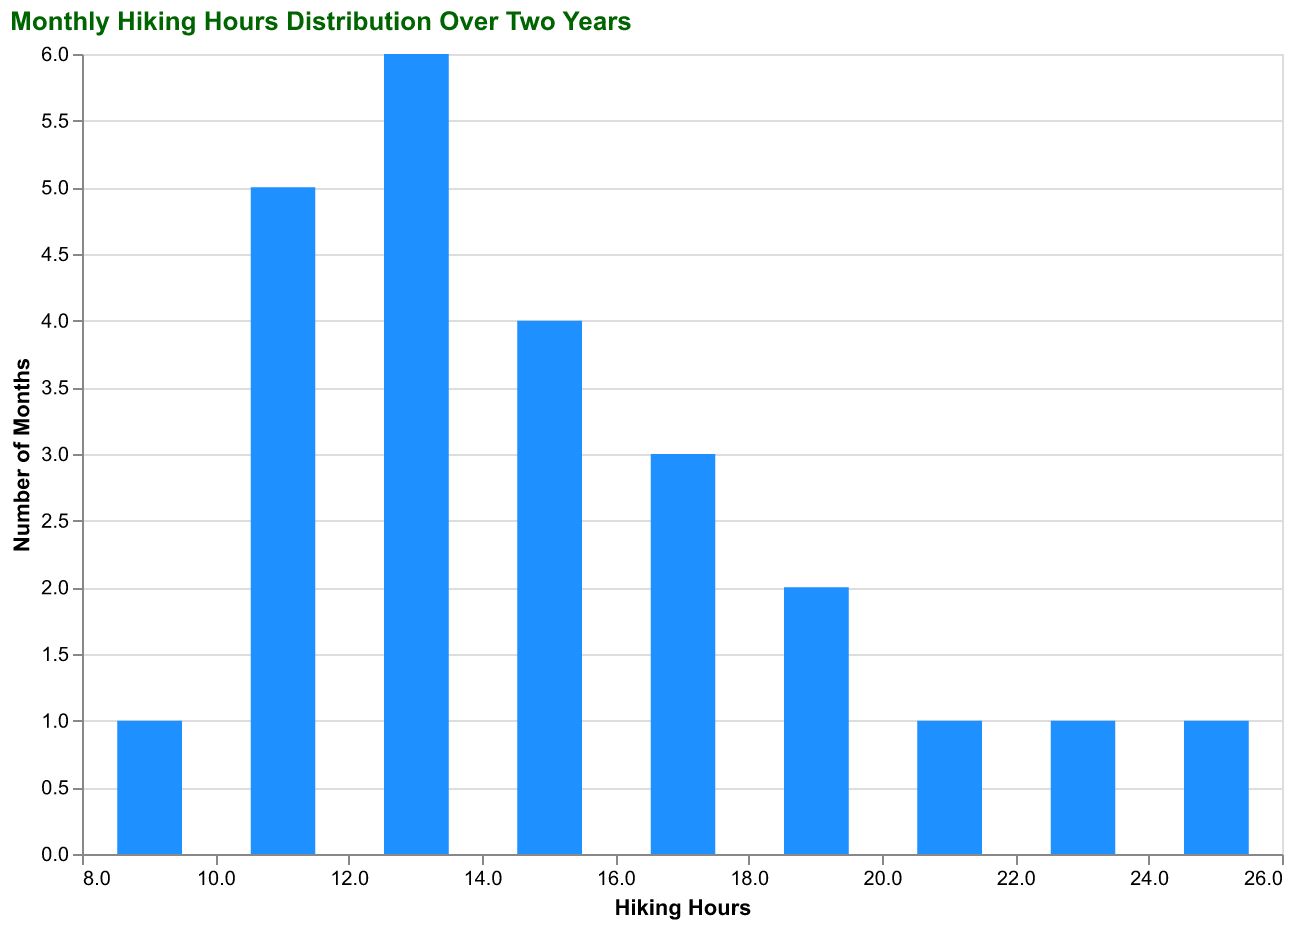

Source data for this figure (header and first rows):
Month, Hours
Jan, 10
Feb, 12
Mar, 14
Apr, 9
May, 11
Jun, 16
Jul, 18
Aug, 20
Sep, 15
Oct, 10
Nov, 12
Dec, 13
Jan, 11
Feb, 13
Mar, 16
Apr, 10
May, 12
Jun, 18
Jul, 22
Aug, 25
Sep, 17
Oct, 12
Nov, 14
Dec, 15
